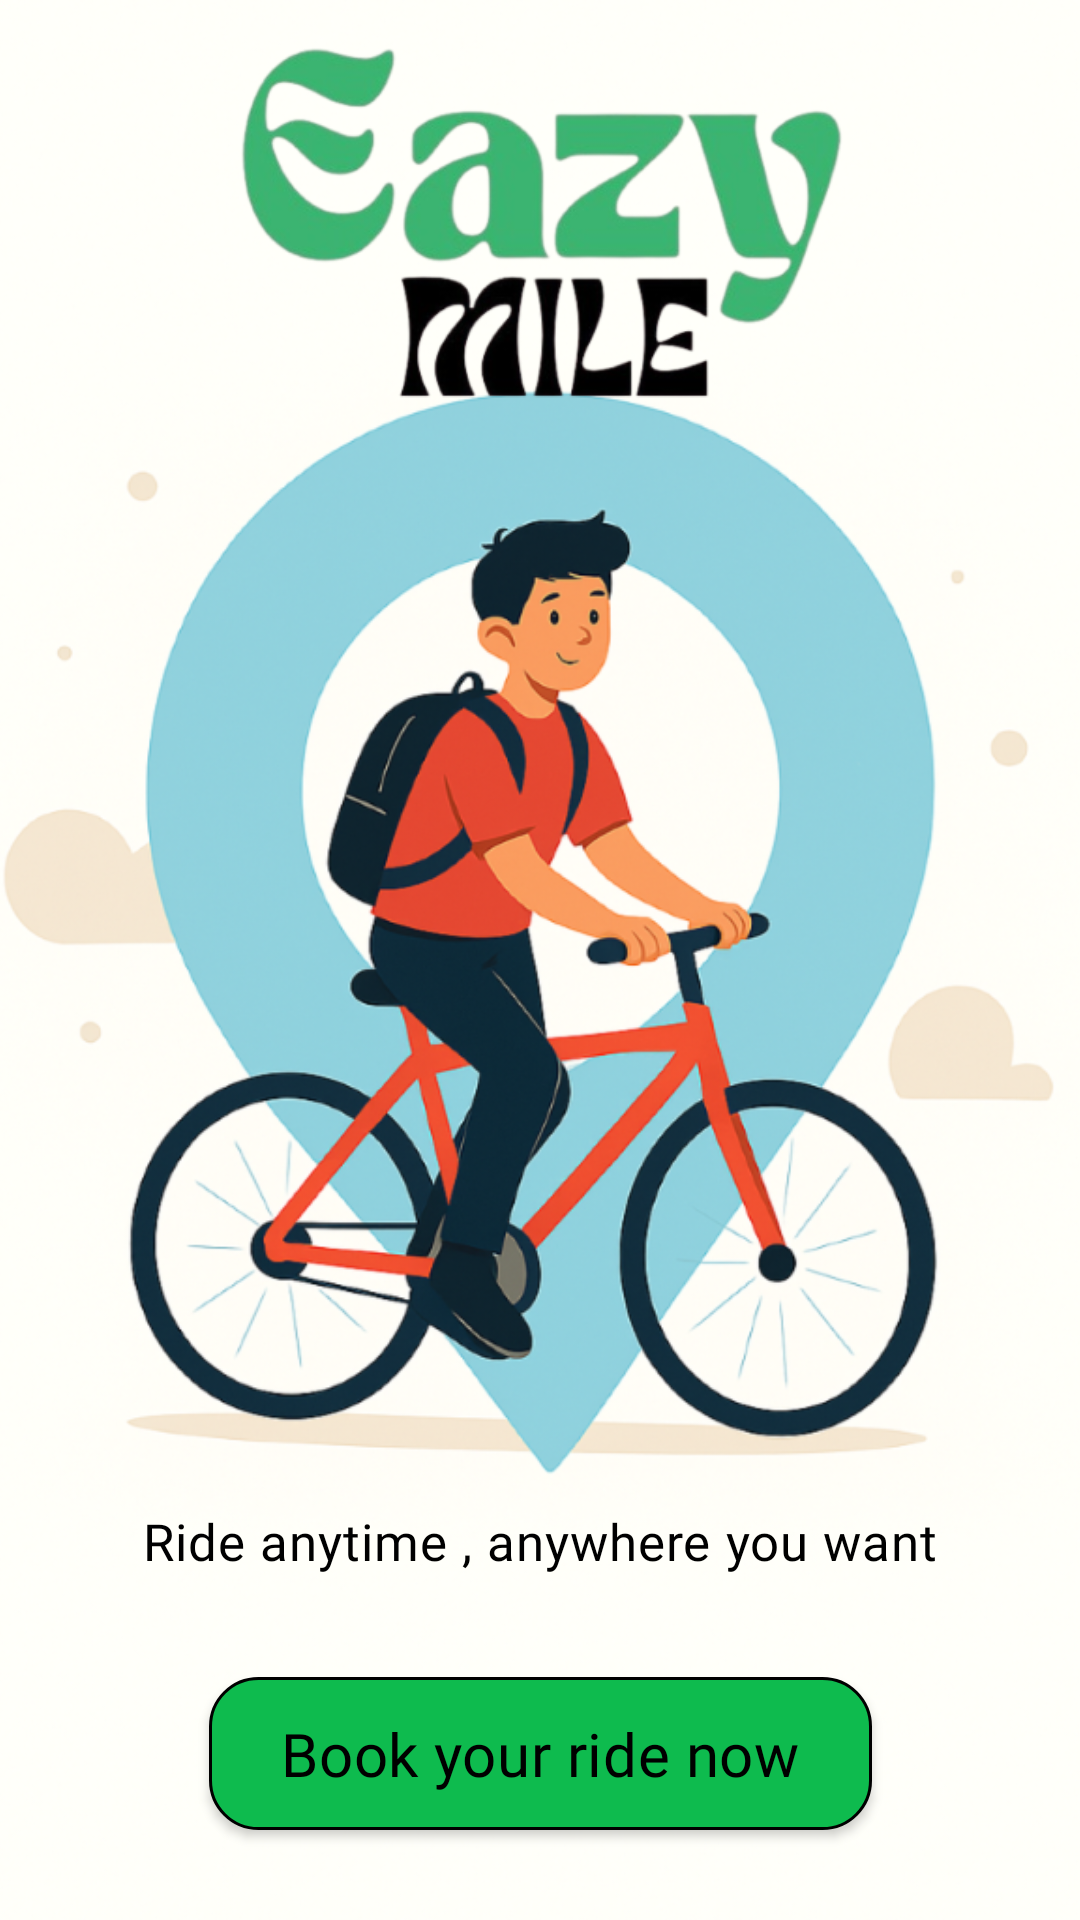

Reconstruct the res/layout file that produces this screen, plus the resources it refers to.
<!-- AndroidManifest.xml: activity theme Theme.EazyMile -->
<!-- res/layout/activity_main.xml -->
<?xml version="1.0" encoding="utf-8"?>
<androidx.constraintlayout.widget.ConstraintLayout xmlns:android="http://schemas.android.com/apk/res/android"
    xmlns:app="http://schemas.android.com/apk/res-auto"
    xmlns:tools="http://schemas.android.com/tools"
    android:layout_width="match_parent"
    android:layout_height="match_parent">


<FrameLayout
android:id="@+id/frame_container"
android:layout_width="0dp"
android:layout_height="0dp"
app:layout_constraintTop_toTopOf="parent"
app:layout_constraintBottom_toBottomOf="parent"
app:layout_constraintStart_toStartOf="parent"
app:layout_constraintEnd_toEndOf="parent">


    <ImageView
        android:id="@+id/bg_image"
        android:layout_width="match_parent"
        android:layout_height="wrap_content"
        android:importantForAccessibility="no"
        android:scaleType="centerCrop"
        android:src="@drawable/splash_img" />

</FrameLayout>

    
<ImageView
android:id="@+id/app_logo"
android:layout_width="wrap_content"
android:layout_height="120dp"
android:src="@drawable/app_logo"
app:layout_constraintTop_toTopOf="parent"
app:layout_constraintStart_toStartOf="parent"
app:layout_constraintEnd_toEndOf="parent"
android:layout_marginTop="14dp"
tools:ignore="ContentDescription" />


<TextView
android:id="@+id/tagline"
android:layout_width="wrap_content"
android:layout_height="wrap_content"
android:fontFamily="@font/splash_font"
android:text="@string/tagline"
android:textColor="@android:color/black"
android:textSize="17sp"
android:letterSpacing="0.02"
app:layout_constraintBottom_toTopOf="@+id/btn_start"
app:layout_constraintStart_toStartOf="parent"
app:layout_constraintEnd_toEndOf="parent"
android:layout_marginBottom="34dp" />


<androidx.appcompat.widget.AppCompatButton
android:id="@+id/btn_start"
android:layout_width="wrap_content"
android:layout_height="wrap_content"
android:backgroundTint="@null"
android:background="@drawable/rounded_button"
android:fontFamily="@font/splash_font"
android:text="@string/btn_start_text"
android:textColor="@android:color/black"
android:textSize="20sp"
android:letterSpacing="0.01"
android:gravity="center"
android:textAllCaps="false"
app:layout_constraintBottom_toBottomOf="parent"
app:layout_constraintStart_toStartOf="parent"
app:layout_constraintEnd_toEndOf="parent"
android:layout_marginBottom="30dp" />

</androidx.constraintlayout.widget.ConstraintLayout>
<!-- resources referenced by this layout -->
<resources>
  <!-- drawable app_logo: png bitmap (drawable, 77213 bytes) -->
  <!-- drawable rounded_button (drawable) -->
  <shape xmlns:android="http://schemas.android.com/apk/res/android"
      android:shape="rectangle">
  
      
      <solid android:color="@color/primary_green" />
  
      
      <corners android:radius="16dp" />
  
      
      <padding
          android:top="12dp"
          android:bottom="12dp"
          android:left="24dp"
          android:right="24dp" />
  
      
      <stroke
          android:width="1dp"
          android:color="@color/black" />
  
  </shape>
  <!-- drawable splash_img: png bitmap (drawable, 582365 bytes) -->
  <string name="btn_start_text">Book your ride now</string>
  <string name="tagline">Ride anytime , anywhere you want</string>
  <style name="Theme.EazyMile" parent="Theme.Material3.DayNight.NoActionBar">
          
          <item name="android:windowLayoutInDisplayCutoutMode">shortEdges</item>
          
          <item name="android:statusBarColor">@android:color/transparent</item>
          
          <item name="android:windowDrawsSystemBarBackgrounds">true</item>
          <item name="android:windowFullscreen">true</item>
          
          <item name="android:windowLightStatusBar">false</item>
          <item name="colorPrimaryFixed">@color/primary_green</item>
          <item name="android:colorControlActivated">@color/primary_green</item>
  
      
      <item name="colorPrimary">@color/black</item>
      <item name="colorOnPrimary">@color/white</item>
      
      <item name="colorSecondary">@color/accent_blue</item>
      <item name="colorSecondaryVariant">@color/accent_blue_light</item>
      <item name="colorOnSecondary">@color/white</item>
      
      <item name="android:windowBackground">@color/background_light</item>
      <item name="colorSurface">@color/background_white</item>
      <item name="colorOnSurface">@color/text_primary</item>
      
      <item name="android:textColorPrimary">@color/text_primary</item>
      <item name="android:textColorSecondary">@color/text_secondary</item>
      </style>
  <color name="primary_green">#0EBB4E</color>
  <color name="black">#FF000000</color>
  <color name="white">#F9F5F5</color>
  <color name="accent_blue">#3B82F6</color>
  <color name="accent_blue_light">#60A5FA</color>
  <color name="background_light">#F0FDF4</color>
  <color name="background_white">#FFFFFF</color>
  <color name="text_primary">#000000</color>
  <color name="text_secondary">#F6222222</color>
</resources>
